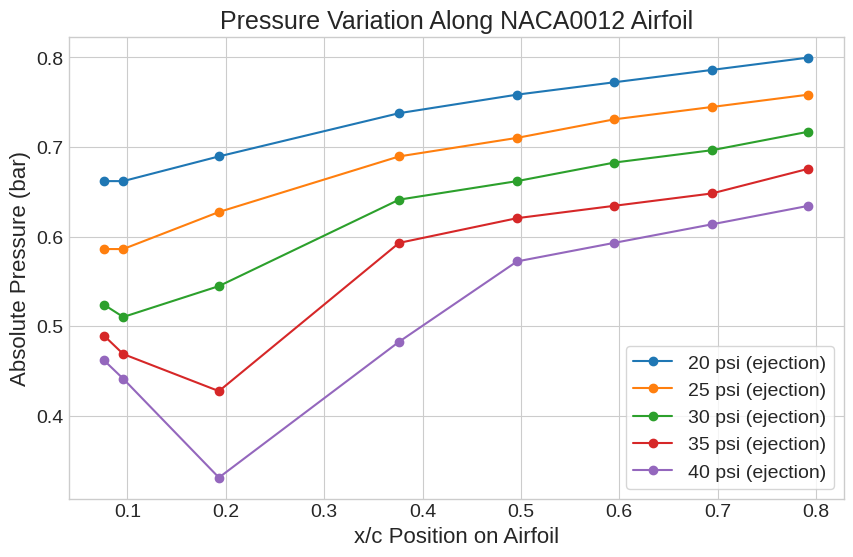

Write Python code to recreate this figure.
import matplotlib.pyplot as plt
import csv

psi20 = [-3.9,-5.0,-5.0,-4.6,-3.9,-3.6,-3.4,-3.2,-3.0]
psi25 = [-4.6,-6.1,-6.1,-5.5,-4.6,-4.3,-4.0,-3.8,-3.6]
psi30 = [-5.4,-7.0,-7.2,-6.7,-5.3,-5.0,-4.7,-4.5,-4.2]
psi35 = [-6.1,-7.5,-7.8,-8.4,-6.0,-5.6,-5.4,-5.2,-4.8]
psi40 = [-6.9,-7.9,-8.2,-9.8,-7.6,-6.3,-6.0,-5.7,-5.4]
xpos = [0.07613, 0.09578, 0.19303, 0.37623, 0.49607, 0.59479, 0.69400, 0.79224]
full_data = [psi20, psi25, psi30, psi35, psi40]

psi_to_bar = lambda p : p * 0.0689476 if not isinstance(p, list) else [psi_to_bar(i) for i in p]
abs_p = lambda p : p + P_atm if not isinstance(p, list) else [abs_p(i) for i in p]
conv = lambda p: abs_p(psi_to_bar(p))
cp = lambda p, p_inf, m : 2/(1.4 * m**2) * (p/p_inf - 1) if not isinstance(p, list) else [cp(i,p_inf,m) for i in p]
P_atm = psi_to_bar(14.6)

P0 = P_atm
print(P0)

full_data = conv(full_data)
legend_lis = [20, 25, 30, 35, 40]


plt.style.use('seaborn-v0_8-whitegrid')  # clean modern style

plt.rcParams.update({
    'font.size': 14,          # base size
    'axes.titlesize': 18,     # title
    'axes.labelsize': 16,     # x/y labels
    'xtick.labelsize': 14,
    'ytick.labelsize': 14,
    'legend.fontsize': 14     # legend text
})


plt.figure(figsize=(10,6))
for i,lis in enumerate(full_data):
    plt.plot(xpos, lis[1:], marker='o', label=f"{legend_lis[i]} psi (ejection)")

plt.legend(frameon=True)
plt.xlabel("x/c Position on Airfoil")
plt.ylabel("Absolute Pressure (bar)")
plt.title("Pressure Variation Along NACA0012 Airfoil")
plt.show()
